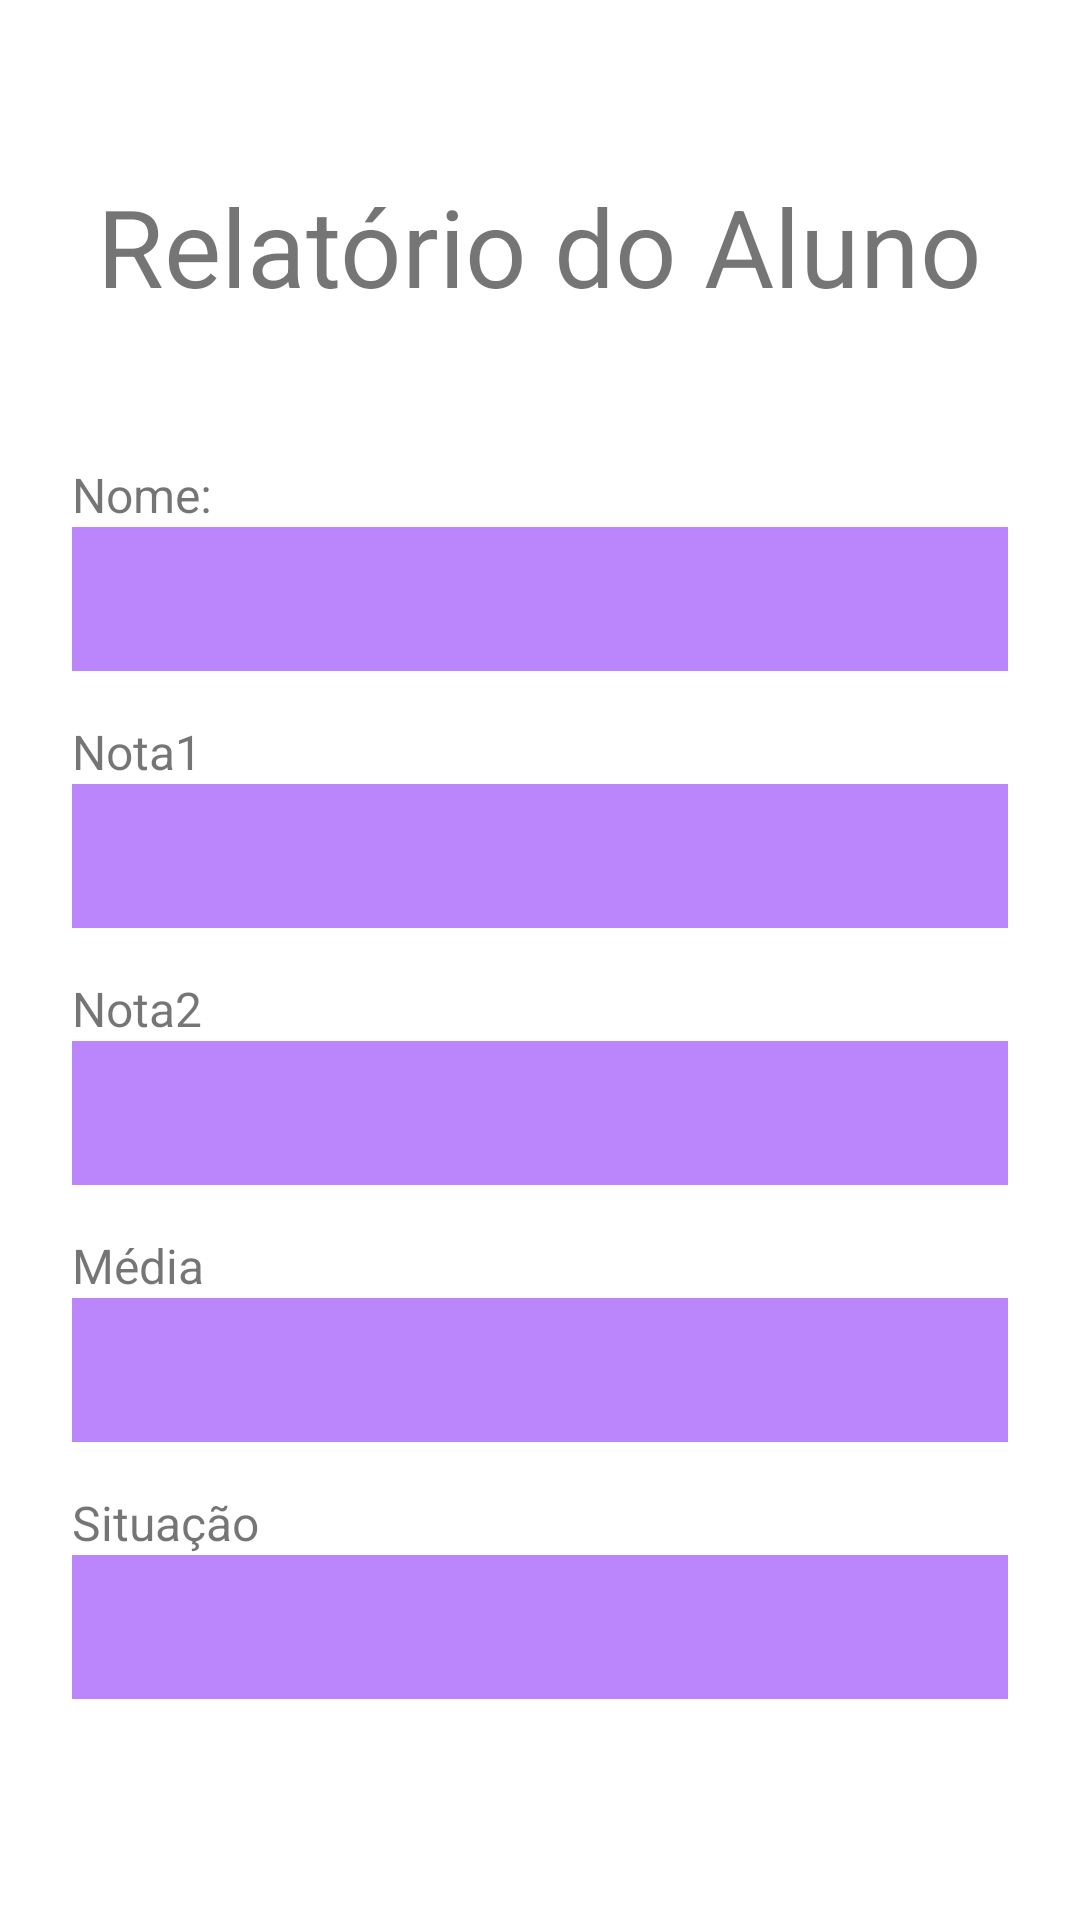

Produce the Android XML layout that renders to this screen, including the resource entries it uses.
<!-- AndroidManifest.xml: application theme Theme.Controlenotas -->
<!-- res/layout/activity_resultado.xml -->
<?xml version="1.0" encoding="utf-8"?>
<LinearLayout
    xmlns:android="http://schemas.android.com/apk/res/android"
    xmlns:app="http://schemas.android.com/apk/res-auto"
    xmlns:tools="http://schemas.android.com/tools"
    android:layout_width="match_parent"
    android:layout_height="match_parent"
    tools:context=".ResultadoActivity"
    android:orientation="vertical"
    android:gravity="center">

    <TextView
        android:layout_width="wrap_content"
        android:layout_height="wrap_content"
        android:text="Relatório do Aluno"
        android:textSize="36sp"
        android:layout_marginBottom="48dp"/>

    <LinearLayout
        android:layout_width="match_parent"
        android:layout_height="wrap_content"
        android:orientation="vertical"
        android:paddingHorizontal="24dp">

    <TextView
        android:text="Nome:"
        style="@style/label" />
    <TextView
        android:id="@+id/nome"
        style="@style/campos"/>

        <TextView
            android:text="Nota1"
            style="@style/label"/>
        <TextView
            android:id="@+id/nota1"
            style="@style/campos"/>

        <TextView
            android:text="Nota2"
            style="@style/label"/>
        <TextView
            android:id="@+id/nota2"
            style="@style/campos"/>

        <TextView
            android:text="Média"
            style="@style/label"/>
        <TextView
            android:id="@+id/media"
            style="@style/campos"/>

        <TextView
            android:text="Situação"
            style="@style/label"/>
        <TextView
            android:id="@+id/situacao"
            style="@style/campos"/>

    </LinearLayout>

</LinearLayout>
<!-- resources referenced by this layout -->
<resources>
  <style name="campos">
          <item name="android:layout_width">match_parent</item>
          <item name="android:layout_height">48dp</item>
          <item name="android:textSize">24sp</item>
          <item name="android:background">@color/purple_200</item>
          <item name="android:textColor">@color/purple_700</item>
          <item name="android:layout_marginBottom">16dp</item>
      </style>
  <style name="label">
          <item name="android:layout_width">wrap_content</item>
          <item name="android:layout_height">wrap_content</item>
          <item name="android:textSize">16sp</item>
      </style>
  <style name="Theme.Controlenotas" parent="Theme.MaterialComponents.DayNight.DarkActionBar">
          
          <item name="colorPrimary">@color/purple_500</item>
          <item name="colorPrimaryVariant">@color/purple_700</item>
          <item name="colorOnPrimary">@color/white</item>
          
          <item name="colorSecondary">@color/teal_200</item>
          <item name="colorSecondaryVariant">@color/teal_700</item>
          <item name="colorOnSecondary">@color/black</item>
          
          <item name="android:statusBarColor" tools:targetApi="l">?attr/colorPrimaryVariant</item>
          
      </style>
  <!-- not gathered from this repository: default colours our renderer supplied (Android Studio template values) -->
  <color name="purple_200">#FFBB86FC</color>
  <color name="purple_500">#FF6200EE</color>
  <color name="purple_700">#FF3700B3</color>
  <color name="teal_200">#FF03DAC5</color>
  <color name="teal_700">#FF018786</color>
  <color name="black">#FF000000</color>
  <color name="white">#FFFFFFFF</color>
</resources>
